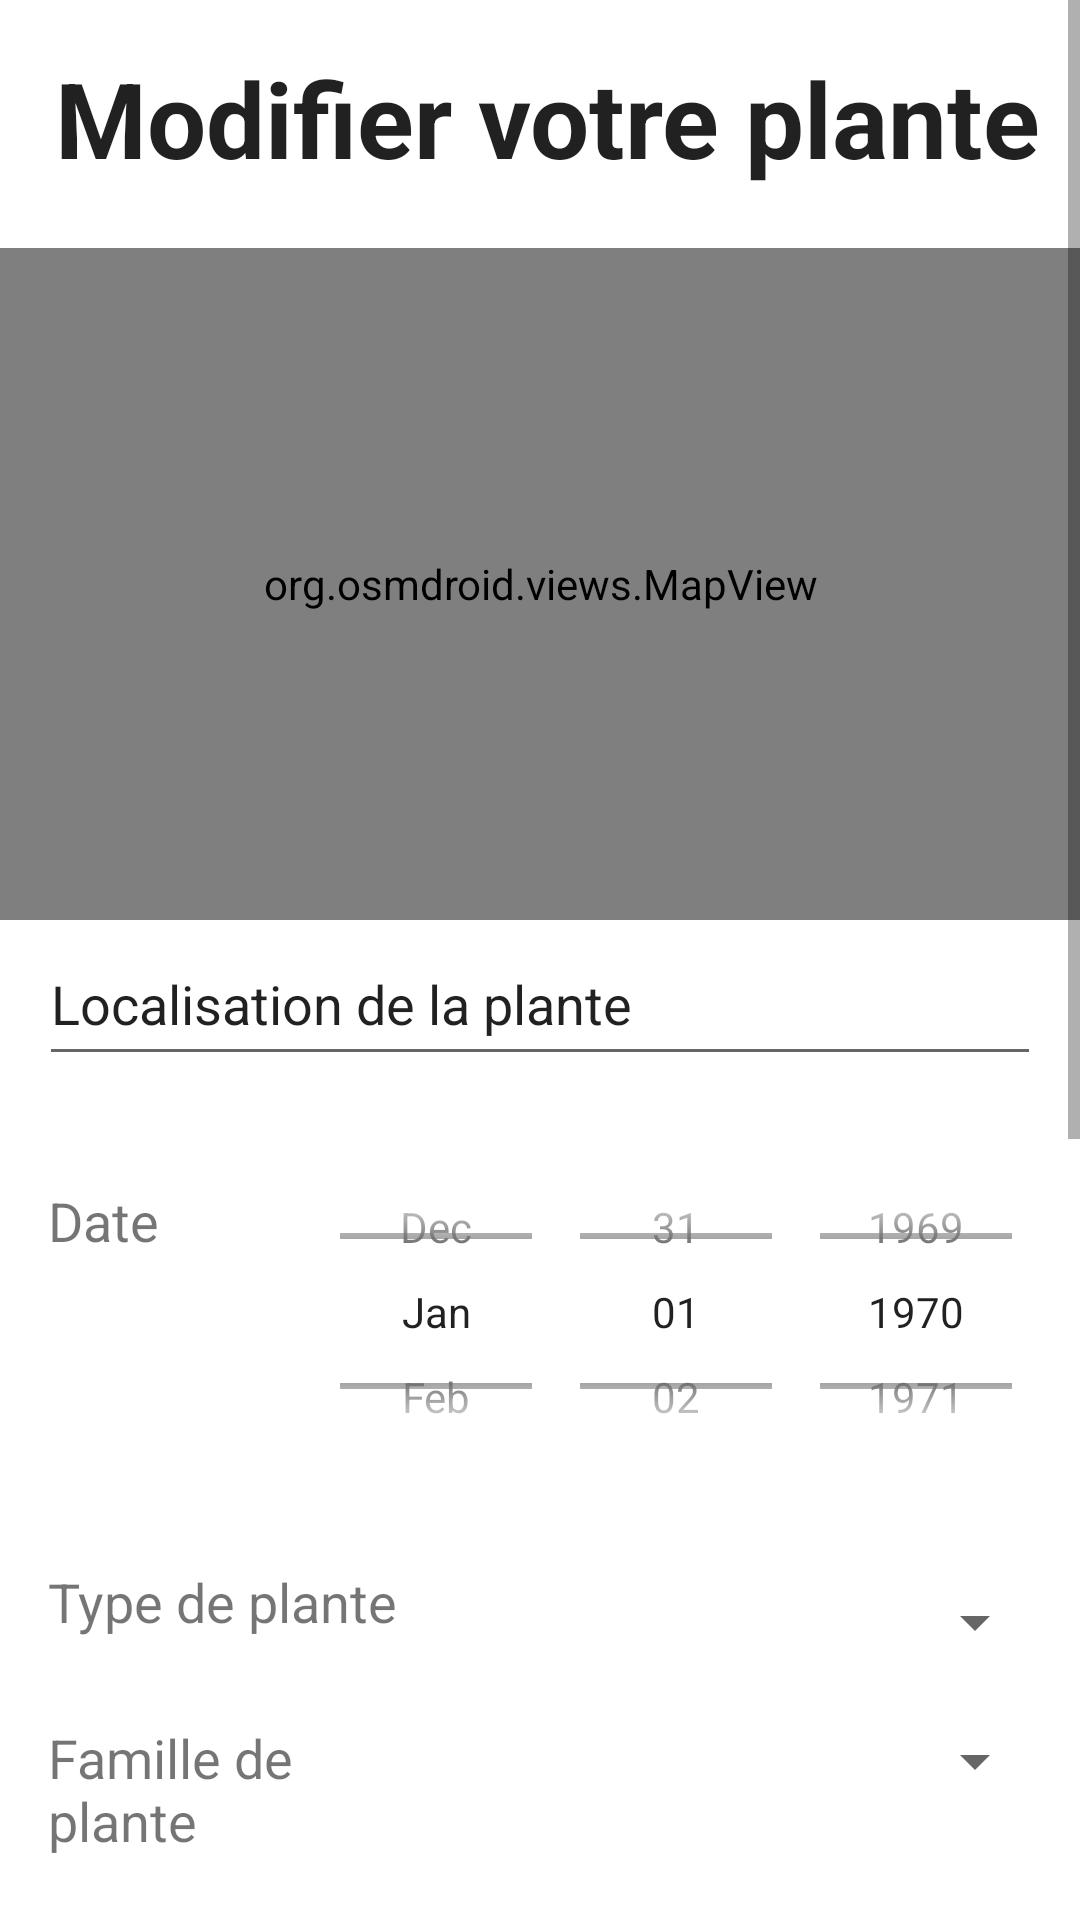

Reconstruct the res/layout file that produces this screen, plus the resources it refers to.
<!-- AndroidManifest.xml: application theme Theme.Plantish -->
<!-- res/layout/update_plant.xml -->
<?xml version="1.0" encoding="utf-8"?>
<androidx.constraintlayout.widget.ConstraintLayout xmlns:android="http://schemas.android.com/apk/res/android"
    xmlns:app="http://schemas.android.com/apk/res-auto"
    xmlns:tools="http://schemas.android.com/tools"
    android:id="@+id/mapAddPlant"
    android:layout_width="match_parent"
    android:layout_height="match_parent"
    tools:context=".AddPlantActivity">

    <ScrollView
        android:layout_width="match_parent"
        android:layout_height="match_parent"
        tools:layout_editor_absoluteX="25dp"
        tools:layout_editor_absoluteY="8dp"
        android:fillViewport="true">
        <androidx.constraintlayout.widget.ConstraintLayout
            android:layout_width="match_parent"
            android:layout_height="match_parent">

            <TextView
                android:id="@+id/textViewDate"
                android:layout_width="65dp"
                android:layout_height="35dp"
                android:layout_marginStart="16dp"
                android:layout_marginTop="88dp"
                android:text="Date"
                android:textSize="18sp"
                app:layout_constraintStart_toStartOf="parent"
                app:layout_constraintTop_toBottomOf="@+id/mapObject1" />

            <DatePicker
                android:id="@+id/date"
                android:layout_width="249dp"
                android:layout_height="117dp"
                android:layout_marginStart="24dp"
                android:layout_marginTop="72dp"
                android:calendarViewShown="false"
                android:datePickerMode="spinner"
                android:ems="10"
                android:inputType="date"
                app:layout_constraintLeft_toLeftOf="@+id/textViewDate"
                app:layout_constraintStart_toEndOf="@+id/textViewDate"
                app:layout_constraintTop_toBottomOf="@+id/mapObject1" />


            <TextView
                android:id="@+id/textViewDate2"
                android:layout_width="134dp"
                android:layout_height="36dp"
                android:layout_marginStart="16dp"
                android:layout_marginTop="92dp"
                android:text="Type de plante"
                android:textSize="18sp"
                app:layout_constraintStart_toStartOf="parent"
                app:layout_constraintTop_toBottomOf="@+id/textViewDate" />

            <TextView
                android:id="@+id/textViewDate5"
                android:layout_width="134dp"
                android:layout_height="50dp"
                android:layout_marginStart="16dp"
                android:layout_marginTop="16dp"
                android:text="Famille de plante"
                android:textSize="18sp"
                app:layout_constraintStart_toStartOf="parent"
                app:layout_constraintTop_toBottomOf="@+id/textViewDate2" />

            <Spinner
                android:id="@+id/spinner"
                android:layout_width="175dp"
                android:layout_height="34dp"
                android:layout_marginStart="24dp"
                android:layout_marginTop="28dp"
                app:layout_constraintLeft_toLeftOf="@+id/textViewDate2"

                app:layout_constraintStart_toEndOf="@+id/textViewDate2"
                app:layout_constraintTop_toBottomOf="@+id/date" />

            <Spinner
                android:id="@+id/spinner2"
                android:layout_width="175dp"
                android:layout_height="35dp"
                android:layout_marginStart="24dp"
                android:layout_marginTop="12dp"
                app:layout_constraintLeft_toLeftOf="@+id/textViewDate5"
                app:layout_constraintStart_toEndOf="@+id/textViewDate5"
                app:layout_constraintTop_toBottomOf="@+id/spinner" />

            <TextView
                android:id="@+id/textViewDate3"
                android:layout_width="134dp"
                android:layout_height="38dp"
                android:layout_marginStart="16dp"
                android:layout_marginTop="12dp"
                android:text="Description"
                android:textSize="18sp"
                app:layout_constraintStart_toStartOf="parent"
                app:layout_constraintTop_toBottomOf="@+id/textViewDate5" />

            <ImageView
                android:id="@+id/imageView"
                android:layout_width="166dp"
                android:layout_height="222dp"
                android:layout_marginStart="16dp"
                android:layout_marginTop="76dp"
                android:background="#748BC34A"
                android:scaleType="fitCenter"
                app:layout_constraintStart_toStartOf="parent"
                app:layout_constraintTop_toBottomOf="@+id/textViewDate3"
                app:srcCompat="@drawable/grass" />

            <ImageButton
                android:id="@+id/cameraBtn"
                android:layout_width="wrap_content"
                android:layout_height="wrap_content"
                android:layout_marginStart="28dp"
                android:layout_marginTop="132dp"
                android:backgroundTint="#4CAF50"
                app:layout_constraintStart_toEndOf="@+id/imageView"
                app:layout_constraintTop_toBottomOf="@+id/editText2"
                app:srcCompat="@android:drawable/ic_menu_camera" />

            <ImageButton
                android:id="@+id/galleryBtn"
                android:layout_width="wrap_content"
                android:layout_height="wrap_content"
                android:layout_marginStart="16dp"
                android:layout_marginTop="132dp"
                android:backgroundTint="#4CAF50"
                app:layout_constraintStart_toEndOf="@+id/cameraBtn"
                app:layout_constraintTop_toBottomOf="@+id/editText2"
                app:srcCompat="@android:drawable/ic_menu_gallery" />

            <ScrollView
                android:id="@+id/scrollView3"
                android:layout_width="181dp"
                android:layout_height="85dp"
                android:layout_marginStart="24dp"
                android:layout_marginTop="24dp"
                app:layout_constraintStart_toEndOf="@+id/textViewDate3"
                app:layout_constraintTop_toBottomOf="@+id/spinner2">

                <LinearLayout
                    android:layout_width="match_parent"
                    android:layout_height="wrap_content"
                    android:orientation="vertical">

                </LinearLayout>
            </ScrollView>

            <Button
                android:id="@+id/button"
                android:layout_width="276dp"
                android:layout_height="78dp"
                android:layout_marginStart="174dp"
                android:layout_marginTop="29dp"
                android:layout_marginEnd="174dp"
                android:text="Modifier"
                app:layout_constraintEnd_toEndOf="parent"
                app:layout_constraintStart_toStartOf="parent"
                app:layout_constraintTop_toBottomOf="@+id/imageView" />

            <TextView
                android:id="@+id/textView2"
                android:layout_width="wrap_content"
                android:layout_height="wrap_content"
                android:layout_marginStart="109dp"
                android:layout_marginTop="16dp"
                android:layout_marginEnd="104dp"
                android:shadowColor="#8BC34A"
                android:text="Modifier votre plante"
                android:textAppearance="@style/TextAppearance.AppCompat.Large"
                android:textSize="35sp"
                android:textStyle="bold"
                app:layout_constraintEnd_toEndOf="parent"
                app:layout_constraintStart_toStartOf="parent"
                app:layout_constraintTop_toTopOf="parent" />

            <org.osmdroid.views.MapView
                android:id="@+id/mapObject1"
                android:layout_width="403dp"
                android:layout_height="224dp"
                android:layout_marginTop="20dp"
                app:layout_constraintEnd_toEndOf="parent"
                app:layout_constraintStart_toStartOf="parent"
                app:layout_constraintTop_toBottomOf="@+id/textView2" />

            <EditText
                android:id="@+id/editText2"
                android:layout_width="183dp"
                android:layout_height="82dp"
                android:layout_marginStart="24dp"
                android:layout_marginTop="23dp"
                android:ems="10"
                android:gravity="start|top"
                android:inputType="textMultiLine"
                app:layout_constraintStart_toEndOf="@+id/textViewDate3"
                app:layout_constraintTop_toBottomOf="@+id/spinner2" />

            <EditText
                android:id="@+id/editTextAdress"
                android:layout_width="334dp"
                android:layout_height="51dp"
                android:layout_marginStart="72dp"
                android:layout_marginTop="1dp"
                android:layout_marginEnd="72dp"
                android:ems="10"
                android:inputType="textPersonName"
                android:text="Localisation de la plante"
                app:layout_constraintEnd_toEndOf="parent"
                app:layout_constraintStart_toStartOf="parent"
                app:layout_constraintTop_toBottomOf="@+id/mapObject1" />
        </androidx.constraintlayout.widget.ConstraintLayout>
    </ScrollView>




</androidx.constraintlayout.widget.ConstraintLayout>
<!-- resources referenced by this layout -->
<resources>
  <style name="Theme.Plantish" parent="Theme.MaterialComponents.DayNight.DarkActionBar">
          
          <item name="colorPrimary">@color/purple_500</item>
          <item name="colorPrimaryVariant">@color/purple_700</item>
          <item name="colorOnPrimary">@color/white</item>
          
          <item name="colorSecondary">@color/teal_200</item>
          <item name="colorSecondaryVariant">@color/teal_700</item>
          <item name="colorOnSecondary">@color/black</item>
          
          <item name="android:statusBarColor" tools:targetApi="l">?attr/colorPrimaryVariant</item>
          
      </style>
  <color name="purple_500">#FF6200EE</color>
  <color name="purple_700">#FF3700B3</color>
  <color name="white">#FFFFFFFF</color>
  <color name="teal_200">#FF03DAC5</color>
  <color name="teal_700">#FF018786</color>
  <color name="black">#FF000000</color>
</resources>
